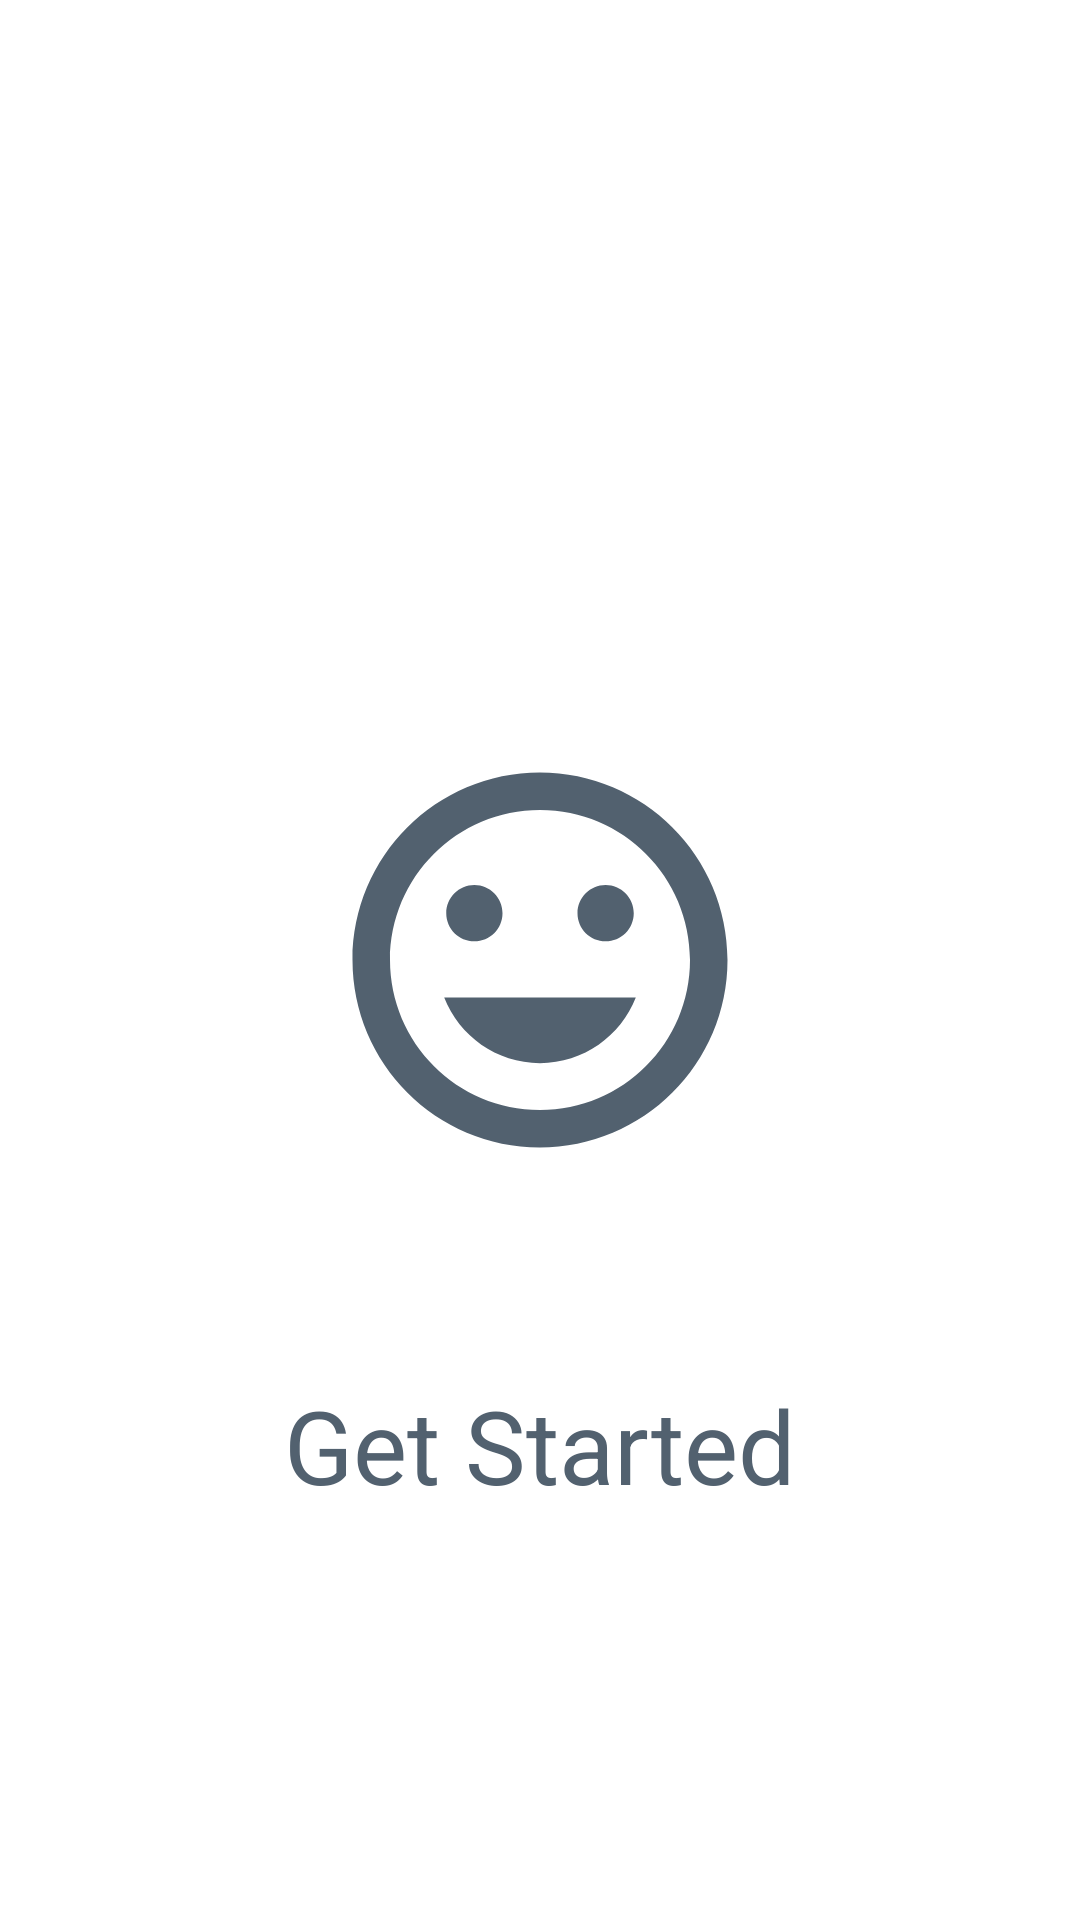

The Android layout XML behind this screen, and the referenced resources:
<!-- AndroidManifest.xml: application theme Theme.ELUMApp -->
<!-- res/layout/activity_splashscreen.xml -->
<?xml version="1.0" encoding="utf-8"?>
<androidx.constraintlayout.widget.ConstraintLayout xmlns:android="http://schemas.android.com/apk/res/android"
    xmlns:app="http://schemas.android.com/apk/res-auto"
    xmlns:tools="http://schemas.android.com/tools"
    android:layout_width="match_parent"
    android:layout_height="match_parent"
    tools:context=".SplashscreenActivity">

    <ImageView
        android:id="@+id/iv_splash"
        android:layout_width="150dp"
        android:layout_height="150dp"
        app:layout_constraintBottom_toBottomOf="parent"
        app:layout_constraintEnd_toEndOf="parent"
        app:layout_constraintStart_toStartOf="parent"
        app:layout_constraintTop_toTopOf="parent"
        app:srcCompat="@drawable/ic_baseline_mood_24" />

    <TextView
        android:id="@+id/textView2"
        android:layout_width="wrap_content"
        android:layout_height="wrap_content"
        android:layout_marginTop="64dp"
        android:text="Get Started"
        android:textColor="@color/gray_700"
        android:textSize="34sp"
        app:layout_constraintEnd_toEndOf="parent"
        app:layout_constraintStart_toStartOf="parent"
        app:layout_constraintTop_toBottomOf="@+id/iv_splash" />
</androidx.constraintlayout.widget.ConstraintLayout>
<!-- resources referenced by this layout -->
<resources>
  <color name="gray_700">#52616F</color>
  <!-- drawable ic_baseline_mood_24 (drawable) -->
  <vector android:height="24dp" android:tint="#52616F"
      android:viewportHeight="24" android:viewportWidth="24"
      android:width="24dp" xmlns:android="http://schemas.android.com/apk/res/android">
      <path android:fillColor="@android:color/white" android:pathData="M11.99,2C6.47,2 2,6.48 2,12s4.47,10 9.99,10C17.52,22 22,17.52 22,12S17.52,2 11.99,2zM12,20c-4.42,0 -8,-3.58 -8,-8s3.58,-8 8,-8 8,3.58 8,8 -3.58,8 -8,8zM15.5,11c0.83,0 1.5,-0.67 1.5,-1.5S16.33,8 15.5,8 14,8.67 14,9.5s0.67,1.5 1.5,1.5zM8.5,11c0.83,0 1.5,-0.67 1.5,-1.5S9.33,8 8.5,8 7,8.67 7,9.5 7.67,11 8.5,11zM12,17.5c2.33,0 4.31,-1.46 5.11,-3.5L6.89,14c0.8,2.04 2.78,3.5 5.11,3.5z"/>
  </vector>
  <style name="Theme.ELUMApp" parent="Theme.MaterialComponents.DayNight.NoActionBar">
          
          <item name="colorPrimary">@color/gray_700</item>
          <item name="colorPrimaryVariant">@color/gray_700</item>
          <item name="colorOnPrimary">@color/white</item>
          
          <item name="colorSecondary">@color/teal_200</item>
          <item name="colorSecondaryVariant">@color/teal_700</item>
          <item name="colorOnSecondary">@color/black</item>
          
          <item name="android:statusBarColor" tools:targetApi="l">?attr/colorPrimaryVariant</item>
          
      </style>
  <color name="white">#FFFFFFFF</color>
  <color name="teal_200">#FF03DAC5</color>
  <color name="teal_700">#FF018786</color>
  <color name="black">#FF000000</color>
</resources>
